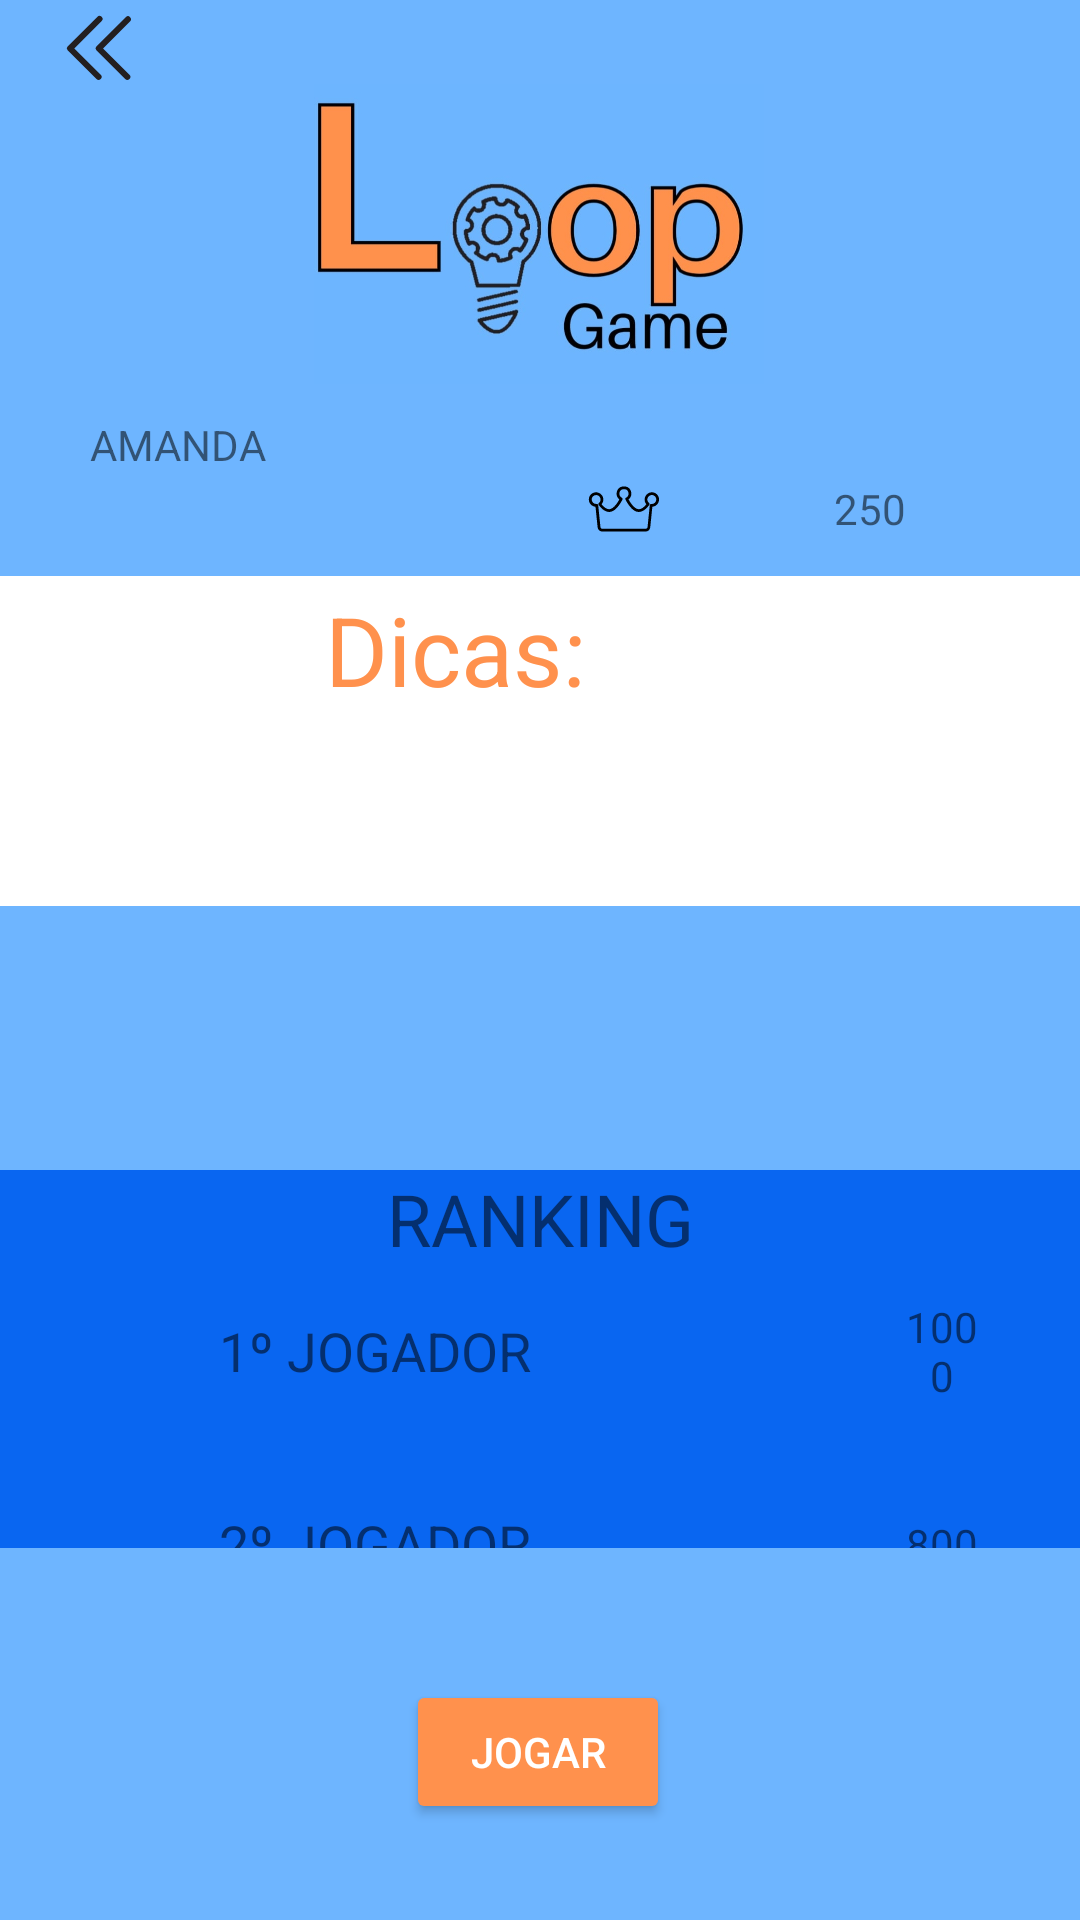

Produce the Android XML layout that renders to this screen, including the resource entries it uses.
<!-- AndroidManifest.xml: application theme Theme.TesteLoop -->
<!-- res/layout/activity_home.xml -->
<?xml version="1.0" encoding="utf-8"?>
<androidx.constraintlayout.widget.ConstraintLayout xmlns:android="http://schemas.android.com/apk/res/android"
    xmlns:app="http://schemas.android.com/apk/res-auto"
    xmlns:tools="http://schemas.android.com/tools"
    android:layout_width="match_parent"
    android:layout_height="match_parent"
    android:background="@color/blue_500"
    tools:context=".HomeActivity">

    <ImageButton
        android:id="@+id/imgButtonLogout"
        android:layout_width="wrap_content"
        android:layout_height="wrap_content"
        android:src="@drawable/ic_back"
        android:background="@color/blue_500"
        app:layout_constraintEnd_toEndOf="parent"
        app:layout_constraintHorizontal_bias="0.052"
        app:layout_constraintStart_toStartOf="parent"
        app:layout_constraintTop_toTopOf="parent" />

    <ImageView
        android:id="@+id/ivLogo"
        android:layout_width="300dp"
        android:layout_height="100dp"
        android:layout_marginTop="28dp"
        android:background="@color/blue_500"
        android:src="@drawable/botaomaior"
        app:layout_constraintHorizontal_bias="0.495"
        app:layout_constraintLeft_toLeftOf="parent"
        app:layout_constraintRight_toRightOf="parent"
        app:layout_constraintTop_toTopOf="parent" />

    <ImageView
        android:id="@+id/ivAvatar"
        android:layout_width="wrap_content"
        android:layout_height="wrap_content"
        android:layout_marginStart="20dp"
        android:layout_marginTop="20dp"
        android:src="@drawable/ic_avatar"
        app:layout_constraintLeft_toLeftOf="parent"
        app:layout_constraintTop_toBottomOf="@id/ivLogo" />

    <TextView
        android:id="@+id/txvAvatarNameHome"
        android:layout_width="wrap_content"
        android:layout_height="wrap_content"
        android:layout_marginStart="10dp"
        android:text="Amanda"
        android:textAllCaps="true"
        app:layout_constraintBottom_toBottomOf="@id/ivAvatar"
        app:layout_constraintStart_toEndOf="@id/ivAvatar"
        app:layout_constraintTop_toTopOf="@id/ivAvatar" />

    <ImageView
        android:id="@+id/ivCrown"
        android:layout_width="wrap_content"
        android:layout_height="wrap_content"
        android:layout_marginEnd="20dp"
        android:src="@drawable/ic_crown"
        app:layout_constraintBottom_toBottomOf="@id/tvxUserPointsHome"
        app:layout_constraintEnd_toStartOf="@id/tvxUserPointsHome"
        app:layout_constraintTop_toTopOf="@id/tvxUserPointsHome" />


    <TextView
        android:id="@+id/tvxUserPointsHome"
        android:layout_width="100dp"
        android:layout_height="wrap_content"
        android:layout_marginTop="32dp"
        android:layout_marginEnd="20dp"
        android:gravity="center_horizontal"
        android:text="250"
        app:layout_constraintEnd_toEndOf="parent"
        app:layout_constraintTop_toBottomOf="@id/ivLogo" />

    <androidx.constraintlayout.widget.Guideline
        android:id="@+id/guidelineTop"
        android:layout_width="wrap_content"
        android:layout_height="wrap_content"
        android:orientation="horizontal"
        app:layout_constraintGuide_percent="0.30" />


    <View
        android:id="@+id/vHintBar"
        android:layout_width="match_parent"
        android:layout_height="110dp"
        android:background="@color/white"
        app:layout_constraintEnd_toEndOf="parent"
        app:layout_constraintStart_toStartOf="parent"
        app:layout_constraintTop_toBottomOf="@id/guidelineTop" />


    <androidx.core.widget.NestedScrollView
        android:id="@+id/RankingScroll"
        android:layout_width="match_parent"
        android:layout_height="150dp"
        android:layout_marginTop="64dp"
        app:layout_constraintEnd_toEndOf="parent"
        app:layout_constraintHorizontal_bias="0.0"
        app:layout_constraintStart_toStartOf="parent"
        app:layout_constraintTop_toBottomOf="@id/vHintBar">




        <androidx.constraintlayout.widget.ConstraintLayout
            android:layout_width="match_parent"
            android:layout_height="250dp"
            android:layout_marginTop="24dp"
            android:background="@color/blue_700"
            app:layout_constraintEnd_toEndOf="parent"
            app:layout_constraintStart_toStartOf="parent"
            app:layout_constraintTop_toBottomOf="@id/RankingScroll">




            <TextView
                android:id="@+id/tvRanking"
                android:layout_width="match_parent"
                android:layout_height="wrap_content"
                android:gravity="center_horizontal"
                android:text="Ranking"
                android:textAllCaps="true"
                android:textSize="24sp"
                app:layout_constraintEnd_toEndOf="parent"
                app:layout_constraintStart_toStartOf="parent"
                app:layout_constraintTop_toTopOf="parent" />


            <TextView
                android:id="@+id/txvNameFirstPlayer"
                android:layout_width="match_parent"
                android:layout_height="wrap_content"
                android:layout_marginStart="40dp"
                android:layout_marginTop="48dp"
                android:layout_marginEnd="150dp"
                android:gravity="center_horizontal"
                android:textAllCaps="true"
                android:text="1º Jogador"
                android:textSize="18dp"
                app:layout_constraintEnd_toStartOf="@+id/txvPointsFirstPlayer"
                app:layout_constraintHorizontal_bias="0.236"
                app:layout_constraintStart_toStartOf="parent"
                app:layout_constraintTop_toTopOf="@+id/tvRanking" />

            <TextView
                android:id="@+id/txvPointsFirstPlayer"
                android:layout_width="match_parent"
                android:layout_height="wrap_content"
                android:layout_marginEnd="32dp"
                android:gravity="center_horizontal"
                android:layout_marginStart="300dp"
                android:text="1000"
                app:layout_constraintBottom_toBottomOf="@+id/txvNameFirstPlayer"
                app:layout_constraintEnd_toEndOf="parent"
                app:layout_constraintTop_toTopOf="@+id/txvNameFirstPlayer"
                tools:layout_editor_absoluteX="306dp"
                tools:layout_editor_absoluteY="49dp" />


            <TextView
                android:id="@+id/txvNameThirdPlayer"
                android:layout_width="match_parent"
                android:layout_height="wrap_content"
                android:layout_marginStart="40dp"
                android:layout_marginTop="40dp"
                android:layout_marginEnd="150dp"
                android:gravity="center_horizontal"
                android:textAllCaps="true"
                android:text="3º Jogador"
                android:textSize="18dp"
                app:layout_constraintEnd_toStartOf="@+id/txvPointsThirdPlayer"
                app:layout_constraintStart_toStartOf="parent"
                app:layout_constraintTop_toBottomOf="@+id/txvNameSecondPlayer"
                tools:layout_editor_absoluteX="78dp"
                tools:layout_editor_absoluteY="167dp" />


            <TextView
                android:id="@+id/txvPointsSecondPlayer"
                android:layout_width="match_parent"
                android:layout_height="wrap_content"
                android:layout_marginEnd="32dp"
                android:gravity="center_horizontal"
                android:layout_marginStart="300dp"
                android:text="800"
                app:layout_constraintBottom_toBottomOf="@+id/txvNameSecondPlayer"
                app:layout_constraintEnd_toEndOf="parent"
                app:layout_constraintTop_toTopOf="@+id/txvNameSecondPlayer"
                tools:layout_editor_absoluteX="313dp"
                tools:layout_editor_absoluteY="110dp" />

            <TextView
                android:id="@+id/txvPointsThirdPlayer"
                android:layout_width="match_parent"
                android:layout_height="wrap_content"
                android:layout_marginEnd="32dp"
                android:gravity="center_horizontal"
                android:layout_marginStart="300dp"
                android:text="500"
                app:layout_constraintBottom_toBottomOf="@+id/txvNameThirdPlayer"
                app:layout_constraintEnd_toEndOf="parent"
                app:layout_constraintTop_toTopOf="@+id/txvNameThirdPlayer"
                tools:layout_editor_absoluteX="314dp"
                tools:layout_editor_absoluteY="171dp" />


            <TextView
                android:id="@+id/txvNameSecondPlayer"
                android:layout_width="match_parent"
                android:layout_height="wrap_content"
                android:layout_marginStart="40dp"
                android:layout_marginTop="40dp"
                android:layout_marginEnd="150dp"
                android:gravity="center_horizontal"
                android:textAllCaps="true"
                android:text="2º Jogador"
                android:textSize="18dp"
                app:layout_constraintEnd_toStartOf="@+id/txvPointsSecondPlayer"
                app:layout_constraintStart_toStartOf="parent"
                app:layout_constraintTop_toBottomOf="@+id/txvNameFirstPlayer"
                tools:layout_editor_absoluteX="78dp"
                tools:layout_editor_absoluteY="110dp" />


        </androidx.constraintlayout.widget.ConstraintLayout>
    </androidx.core.widget.NestedScrollView>

    <Button
        android:id="@+id/btnStartPlay"
        android:layout_width="wrap_content"
        android:layout_height="wrap_content"
        android:layout_marginBottom="32dp"
        android:backgroundTint="@color/orange_200"
        android:text="Jogar"
        android:textColor="@color/white"
        app:layout_constraintBottom_toBottomOf="parent"
        app:layout_constraintEnd_toEndOf="parent"
        app:layout_constraintHorizontal_bias="0.498"
        app:layout_constraintStart_toStartOf="parent" />

    <LinearLayout
        android:id="@+id/bar"
        android:layout_width="409dp"
        android:layout_height="123dp"
        android:orientation="vertical"
        app:layout_constraintBottom_toBottomOf="@+id/vHintBar"
        app:layout_constraintEnd_toEndOf="parent"
        app:layout_constraintHorizontal_bias="1.0"
        app:layout_constraintStart_toStartOf="parent">

        <TextView
            android:id="@+id/txvHintsHome"
            android:layout_width="wrap_content"
            android:layout_height="wrap_content"
            android:layout_gravity="center_horizontal"
            android:layout_margin="16dp"
            android:text="Dicas: "
            android:textColor="@color/orange_200"
            android:textSize="32dp" />

        <TextView
            android:id="@+id/txvtime"
            android:layout_width="75dp"
            android:layout_height="32dp"
            android:layout_margin="16dp"
            android:layout_weight="1"
            android:visibility="invisible"
            android:gravity="center_vertical"
            android:text="Tempo"
            android:textColor="@color/orange_200"
            android:textSize="16dp" />

    </LinearLayout>

</androidx.constraintlayout.widget.ConstraintLayout>
<!-- res/layout/activity_recycler_ranking.xml (included above) -->
<?xml version="1.0" encoding="utf-8"?>
<androidx.cardview.widget.CardView xmlns:android="http://schemas.android.com/apk/res/android"
    android:layout_width="match_parent"
    android:layout_height="wrap_content"
    xmlns:app="http://schemas.android.com/apk/res-auto"
    app:cardElevation="12dp"
    app:cardCornerRadius="16dp"
    android:layout_margin="16dp"
    android:backgroundTint="@color/purple_200">

    <LinearLayout
        android:layout_width="match_parent"
        android:layout_height="wrap_content"
        android:layout_margin="16dp"
        android:orientation="vertical">
        <LinearLayout
            android:layout_width="wrap_content"
            android:layout_height="wrap_content"
            android:orientation="horizontal"
            android:layout_gravity="center_vertical">

            <TextView
                android:id="@+id/txtName"
                android:layout_width="wrap_content"
                android:layout_height="wrap_content"
                android:text="Name: "
                android:textSize="24dp"
                android:textColor="@color/black"
                style="bold"/>

        </LinearLayout>
        <LinearLayout
            android:layout_width="wrap_content"
            android:layout_height="wrap_content"
            android:orientation="horizontal"
            android:layout_gravity="center_vertical">

            <TextView
                android:id="@+id/txtPoints"
                android:layout_width="wrap_content"
                android:layout_height="wrap_content"
                android:text="Points: "
                android:textSize="24dp"
                android:textColor="@color/black"
                style="bold"/>

        </LinearLayout>

    </LinearLayout>



</androidx.cardview.widget.CardView>
<!-- resources referenced by this layout -->
<resources>
  <color name="black">#FF000000</color>
  <color name="blue_500">#6EB5FF</color>--&gt;
  <color name="blue_700">#0966F1</color>
  <color name="orange_200">#FF914D</color>
  <color name="purple_200">#FFBB86FC</color>
  <color name="white">#FFFFFFFF</color>
  <!-- drawable botaomaior: jpeg bitmap (drawable, 126592 bytes) -->
  <!-- drawable ic_back (drawable) -->
  <vector xmlns:android="http://schemas.android.com/apk/res/android"
      android:width="32dp"
      android:height="32dp"
      android:viewportWidth="32"
      android:viewportHeight="32">
    <path
        android:pathData="M15.12,15.53 L25,5.66a1,1 0,0 1,1.41 1.41l-9.06,9.06 8.8,8.8a1,1 0,0 1,0 1.41h0a1,1 0,0 1,-1.42 0l-9.61,-9.61A0.85,0.85 0,0 1,15.12 15.53Z"
        android:fillColor="#231f20"/>
    <path
        android:pathData="M5.54,15.53l9.88,-9.87a1,1 0,1 1,1.41 1.41L7.77,16.13l8.8,8.8a1,1 0,0 1,0 1.41h0a1,1 0,0 1,-1.41 0L5.54,16.73A0.85,0.85 0,0 1,5.54 15.53Z"
        android:fillColor="#231f20"/>
  </vector>
  <!-- drawable ic_crown: vector/xml drawable (drawable-v24, 2081 chars, omitted) -->
  <style name="Theme.TesteLoop" parent="Theme.MaterialComponents.DayNight.DarkActionBar">
          
          <item name="colorPrimary">@color/purple_500</item>
          <item name="colorPrimaryVariant">@color/purple_700</item>
          <item name="colorOnPrimary">@color/white</item>
          
          <item name="colorSecondary">@color/teal_200</item>
          <item name="colorSecondaryVariant">@color/teal_700</item>
          <item name="colorOnSecondary">@color/black</item>
          
          <item name="android:statusBarColor" tools:targetApi="l">?attr/colorPrimaryVariant</item>
          
      </style>
  <color name="purple_500">#FF6200EE</color>
  <color name="purple_700">#FF3700B3</color>
  <color name="teal_200">#FF03DAC5</color>
  <color name="teal_700">#FF018786</color>
</resources>
